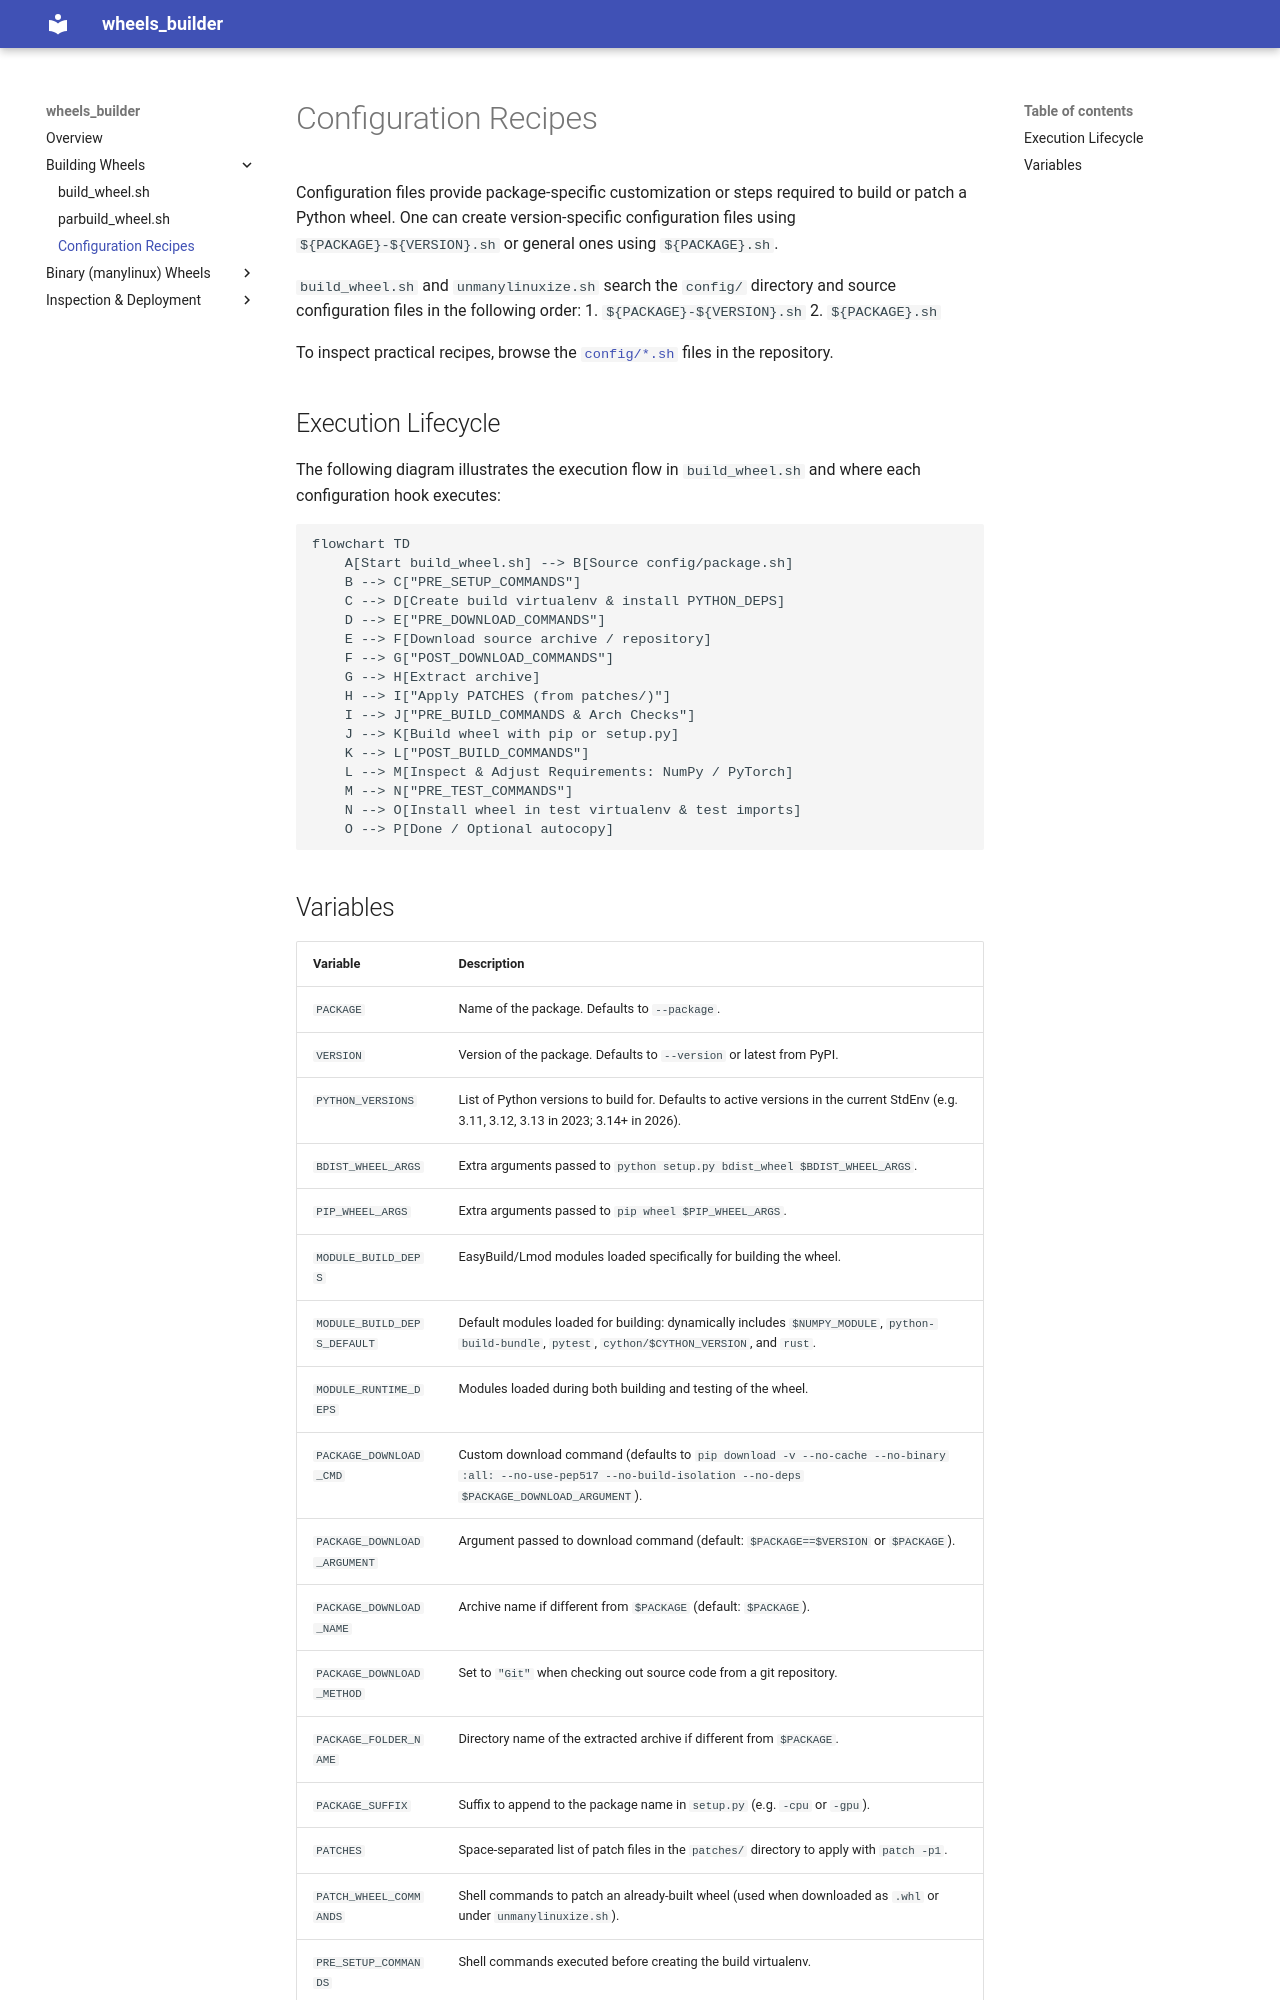

repository: ComputeCanada/wheels_builder · page: config/index.html · generator: mkdocs

# Configuration Recipes

Configuration files provide package-specific customization or steps required to build or patch a Python wheel.
One can create version-specific configuration files using `${PACKAGE}-${VERSION}.sh` or general ones using `${PACKAGE}.sh`.

`build_wheel.sh` and `unmanylinuxize.sh` search the `config/` directory and source configuration files in the following order:
1. `${PACKAGE}-${VERSION}.sh`
2. `${PACKAGE}.sh`

To inspect practical recipes, browse the [`config/*.sh`](https://github.com/ComputeCanada/wheels_builder/tree/main/config) files in the repository.

## Execution Lifecycle

The following diagram illustrates the execution flow in `build_wheel.sh` and where each configuration hook executes:

```mermaid
flowchart TD
    A[Start build_wheel.sh] --> B[Source config/package.sh]
    B --> C["PRE_SETUP_COMMANDS"]
    C --> D[Create build virtualenv & install PYTHON_DEPS]
    D --> E["PRE_DOWNLOAD_COMMANDS"]
    E --> F[Download source archive / repository]
    F --> G["POST_DOWNLOAD_COMMANDS"]
    G --> H[Extract archive]
    H --> I["Apply PATCHES (from patches/)"]
    I --> J["PRE_BUILD_COMMANDS & Arch Checks"]
    J --> K[Build wheel with pip or setup.py]
    K --> L["POST_BUILD_COMMANDS"]
    L --> M[Inspect & Adjust Requirements: NumPy / PyTorch]
    M --> N["PRE_TEST_COMMANDS"]
    N --> O[Install wheel in test virtualenv & test imports]
    O --> P[Done / Optional autocopy]
```
